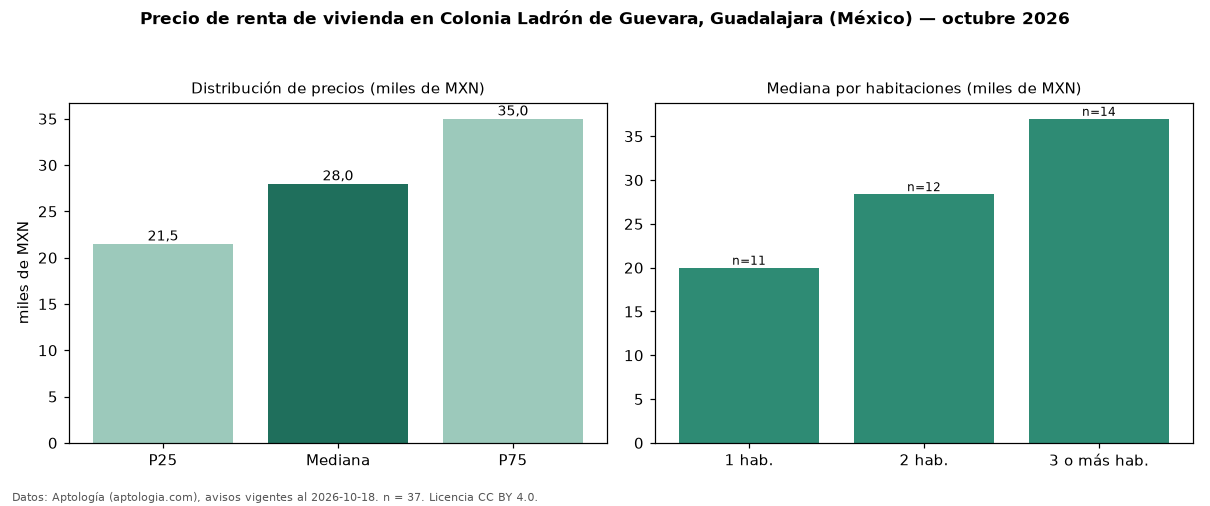

The table this chart was drawn from, first rows:
seccion, metrica, valor, moneda, n
precio, p25, 21500, MXN, 37
precio, mediana, 28000, MXN, 37
precio, p75, 35000, MXN, 37
precio, minimo, 9000, MXN, 37
precio, maximo, 75000, MXN, 37
m2, mediana_precio_m2, 266.4, MXN, 36
m2, area_mediana_m2, 98.0, m2, 36
banos, mediana_banos, 2.0, , 
habitaciones, 1, 20000, MXN, 11
habitaciones, 2, 28400, MXN, 12
habitaciones, 3+, 37000, MXN, 14
fuente, fecha_datos, 2026-10-18, , 
fuente, atribucion, https://www.aptologia.com/, , 
fuente, licencia, CC BY 4.0, , 
